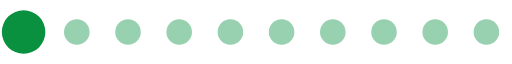
t = 0.00 s
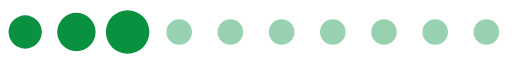
t = 0.20 s
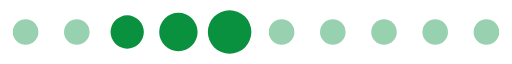
t = 0.39 s
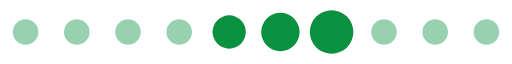
t = 0.59 s
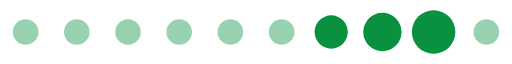
t = 0.78 s
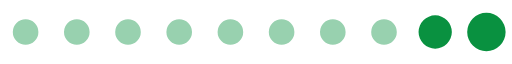
t = 0.98 s

The animated SVG that drew these frames (rendered in a browser with its animation timeline set to each time). Animation: 1 SMIL element (animateTransform=1); one cycle of 1.17 s, repeats indefinitely.

<?xml version="1.0" encoding="UTF-8" standalone="no"?><svg xmlns:svg="http://www.w3.org/2000/svg" xmlns="http://www.w3.org/2000/svg" xmlns:xlink="http://www.w3.org/1999/xlink" version="1.0" width="160px" height="20px" viewBox="0 0 128 16" xml:space="preserve"><rect x="0" y="0" width="100%" height="100%" fill="#FFFFFF" /><path fill="#98d1af" d="M6.4,4.8A3.2,3.2,0,1,1,3.2,8,3.2,3.2,0,0,1,6.4,4.8Zm12.8,0A3.2,3.2,0,1,1,16,8,3.2,3.2,0,0,1,19.2,4.8ZM32,4.8A3.2,3.2,0,1,1,28.8,8,3.2,3.2,0,0,1,32,4.8Zm12.8,0A3.2,3.2,0,1,1,41.6,8,3.2,3.2,0,0,1,44.8,4.8Zm12.8,0A3.2,3.2,0,1,1,54.4,8,3.2,3.2,0,0,1,57.6,4.8Zm12.8,0A3.2,3.2,0,1,1,67.2,8,3.2,3.2,0,0,1,70.4,4.8Zm12.8,0A3.2,3.2,0,1,1,80,8,3.2,3.2,0,0,1,83.2,4.8ZM96,4.8A3.2,3.2,0,1,1,92.8,8,3.2,3.2,0,0,1,96,4.8Zm12.8,0A3.2,3.2,0,1,1,105.6,8,3.2,3.2,0,0,1,108.8,4.8Zm12.8,0A3.2,3.2,0,1,1,118.4,8,3.2,3.2,0,0,1,121.6,4.8Z"/><g><path fill="#099140" d="M-42.7,3.84A4.16,4.16,0,0,1-38.54,8a4.16,4.16,0,0,1-4.16,4.16A4.16,4.16,0,0,1-46.86,8,4.16,4.16,0,0,1-42.7,3.84Zm12.8-.64A4.8,4.8,0,0,1-25.1,8a4.8,4.8,0,0,1-4.8,4.8A4.8,4.8,0,0,1-34.7,8,4.8,4.8,0,0,1-29.9,3.2Zm12.8-.64A5.44,5.44,0,0,1-11.66,8a5.44,5.44,0,0,1-5.44,5.44A5.44,5.44,0,0,1-22.54,8,5.44,5.44,0,0,1-17.1,2.56Z"/><animateTransform attributeName="transform" type="translate" values="23 0;36 0;49 0;62 0;74.5 0;87.5 0;100 0;113 0;125.5 0;138.5 0;151.5 0;164.5 0;178 0" calcMode="discrete" dur="1170ms" repeatCount="indefinite"/></g></svg>
